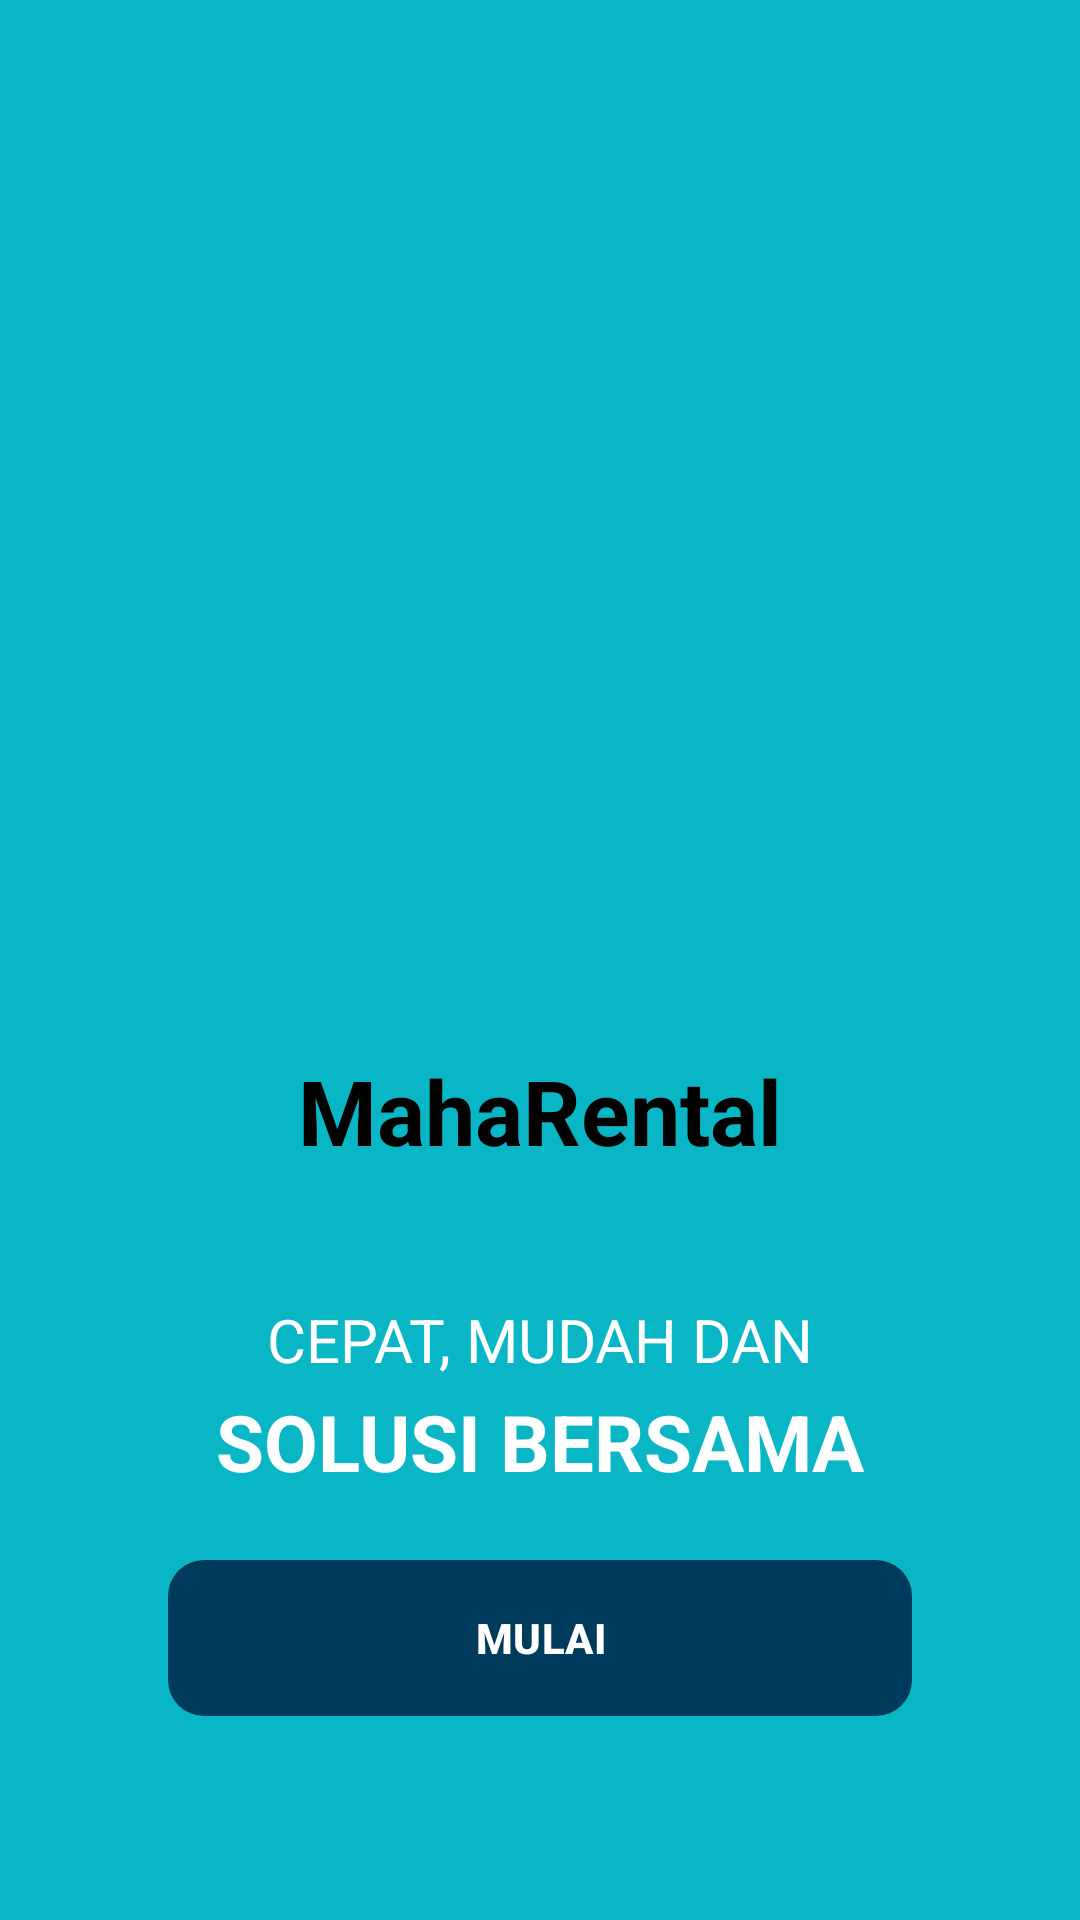

Android layout source for this screen:
<!-- AndroidManifest.xml: application theme Theme.MahaRental_FIX -->
<!-- res/layout/activity_tampilan_awal.xml -->
<?xml version="1.0" encoding="utf-8"?>
<androidx.constraintlayout.widget.ConstraintLayout
    xmlns:android="http://schemas.android.com/apk/res/android"
    xmlns:app="http://schemas.android.com/apk/res-auto"
    android:layout_width="match_parent"
    android:layout_height="match_parent"
    android:background="@color/teal">

    <ImageView
        android:id="@+id/ivLogo"
        android:layout_width="380dp"
        android:layout_height="200dp"
        android:layout_marginTop="150dp"
        android:contentDescription="@string/MahaRental"
        android:src="@drawable/logoo"
        app:layout_constraintBottom_toTopOf="@+id/tvAppName"
        app:layout_constraintEnd_toEndOf="parent"
        app:layout_constraintStart_toStartOf="parent"
        app:layout_constraintTop_toTopOf="parent" />

    <TextView
        android:id="@+id/tvAppName"
        android:layout_width="wrap_content"
        android:layout_height="0dp"
        android:text="@string/MahaRental"
        android:textColor="@android:color/black"
        android:textSize="30sp"
        android:textStyle="bold"
        app:layout_constraintEnd_toEndOf="parent"
        app:layout_constraintStart_toStartOf="parent"
        app:layout_constraintTop_toBottomOf="@id/ivLogo" />

    <TextView
        android:id="@+id/tvTag1"
        android:layout_width="wrap_content"
        android:layout_height="wrap_content"
        android:layout_marginBottom="3dp"
        android:text="@string/tagline_1"
        android:textAllCaps="true"
        android:textColor="@android:color/white"
        android:textSize="20sp"
        app:layout_constraintBottom_toTopOf="@+id/tvTag2"
        app:layout_constraintEnd_toEndOf="parent"
        app:layout_constraintStart_toStartOf="parent" />

    <TextView
        android:id="@+id/tvTag2"
        android:layout_width="wrap_content"
        android:layout_height="wrap_content"
        android:layout_marginBottom="18dp"
        android:text="@string/tagline_2"
        android:textAllCaps="true"
        android:textColor="@android:color/white"
        android:textSize="26sp"
        android:textStyle="bold"
        app:layout_constraintBottom_toTopOf="@+id/btnMulai"
        app:layout_constraintEnd_toEndOf="parent"
        app:layout_constraintStart_toStartOf="parent" />

    <com.google.android.material.button.MaterialButton
        android:id="@+id/btnMulai"
        android:layout_width="0dp"
        android:layout_height="60dp"
        android:text="@string/mulai"
        android:textColor="@android:color/white"
        android:textStyle="bold"
        app:cornerRadius="12dp"
        app:backgroundTint="@color/navy"
        app:layout_constraintBottom_toBottomOf="parent"
        app:layout_constraintStart_toStartOf="parent"
        app:layout_constraintEnd_toEndOf="parent"
        android:layout_marginStart="56dp"
        android:layout_marginEnd="56dp"
        android:layout_marginBottom="64dp"/>
</androidx.constraintlayout.widget.ConstraintLayout>
<!-- resources referenced by this layout -->
<resources>
  <color name="navy">#003B5B</color>
  <color name="teal">#08B6C6</color>
  <string name="MahaRental">MahaRental</string>
  <string name="mulai">MULAI</string>
  <string name="tagline_1">CEPAT, MUDAH DAN</string>
  <string name="tagline_2">SOLUSI BERSAMA</string>
  <style name="Theme.MahaRental_FIX" parent="Base.Theme.MahaRental_FIX" />
  <style name="Base.Theme.MahaRental_FIX" parent="Theme.Material3.DayNight.NoActionBar">
          
          
      </style>
</resources>
